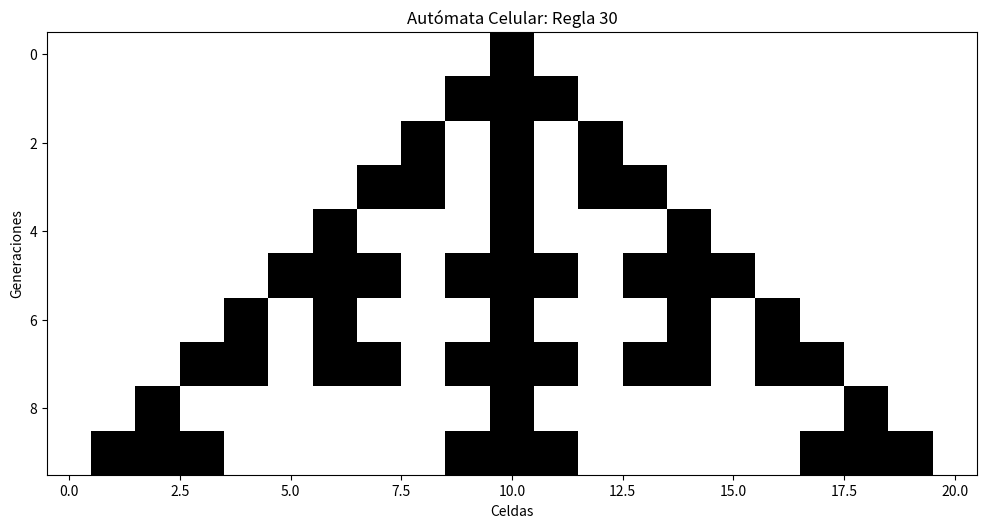

This figure's Python source:
import numpy as np
import matplotlib.pyplot as plt

# Parámetros del autómata
num_generations = 10   # Número de generaciones
num_cells = 2 * num_generations + 1  # Ancho de la matriz para espacio suficiente
initial_index = num_cells // 2  # Índice de la celda inicial activa

# Inicializar el estado del autómata
cells = np.zeros((num_generations, num_cells), dtype=int)
# Activar la celda central en la primera generación
cells[0, initial_index] = 1

# Función para aplicar la Regla 30 explícitamente


def apply_rule30(left, center, right):
    if (left == 0 and center == 0 and right == 0):
        return 0
    elif (left == 0 and center == 0 and right == 1):
        return 1
    elif (left == 0 and center == 1 and right == 0):
        return 1
    elif (left == 0 and center == 1 and right == 1):
        return 0
    elif (left == 1 and center == 0 and right == 0):
        return 1
    elif (left == 1 and center == 0 and right == 1):
        return 0
    elif (left == 1 and center == 1 and right == 0):
        return 0
    elif (left == 1 and center == 1 and right == 1):
        return 1


# Evolución del autómata
for i in range(1, num_generations):
    for j in range(num_cells):
        # Condición de frontera periódica
        left = cells[i - 1, (j - 1) % num_cells]
        center = cells[i - 1, j]
        # Condición de frontera periódica
        right = cells[i - 1, (j + 1) % num_cells]
        cells[i, j] = apply_rule30(left, center, right)

# Visualización del autómata celular
plt.figure(figsize=(12, 6))
plt.imshow(cells, cmap='binary', interpolation='nearest')
plt.title('Autómata Celular: Regla 30')
plt.xlabel('Celdas')
plt.ylabel('Generaciones')
plt.show()
